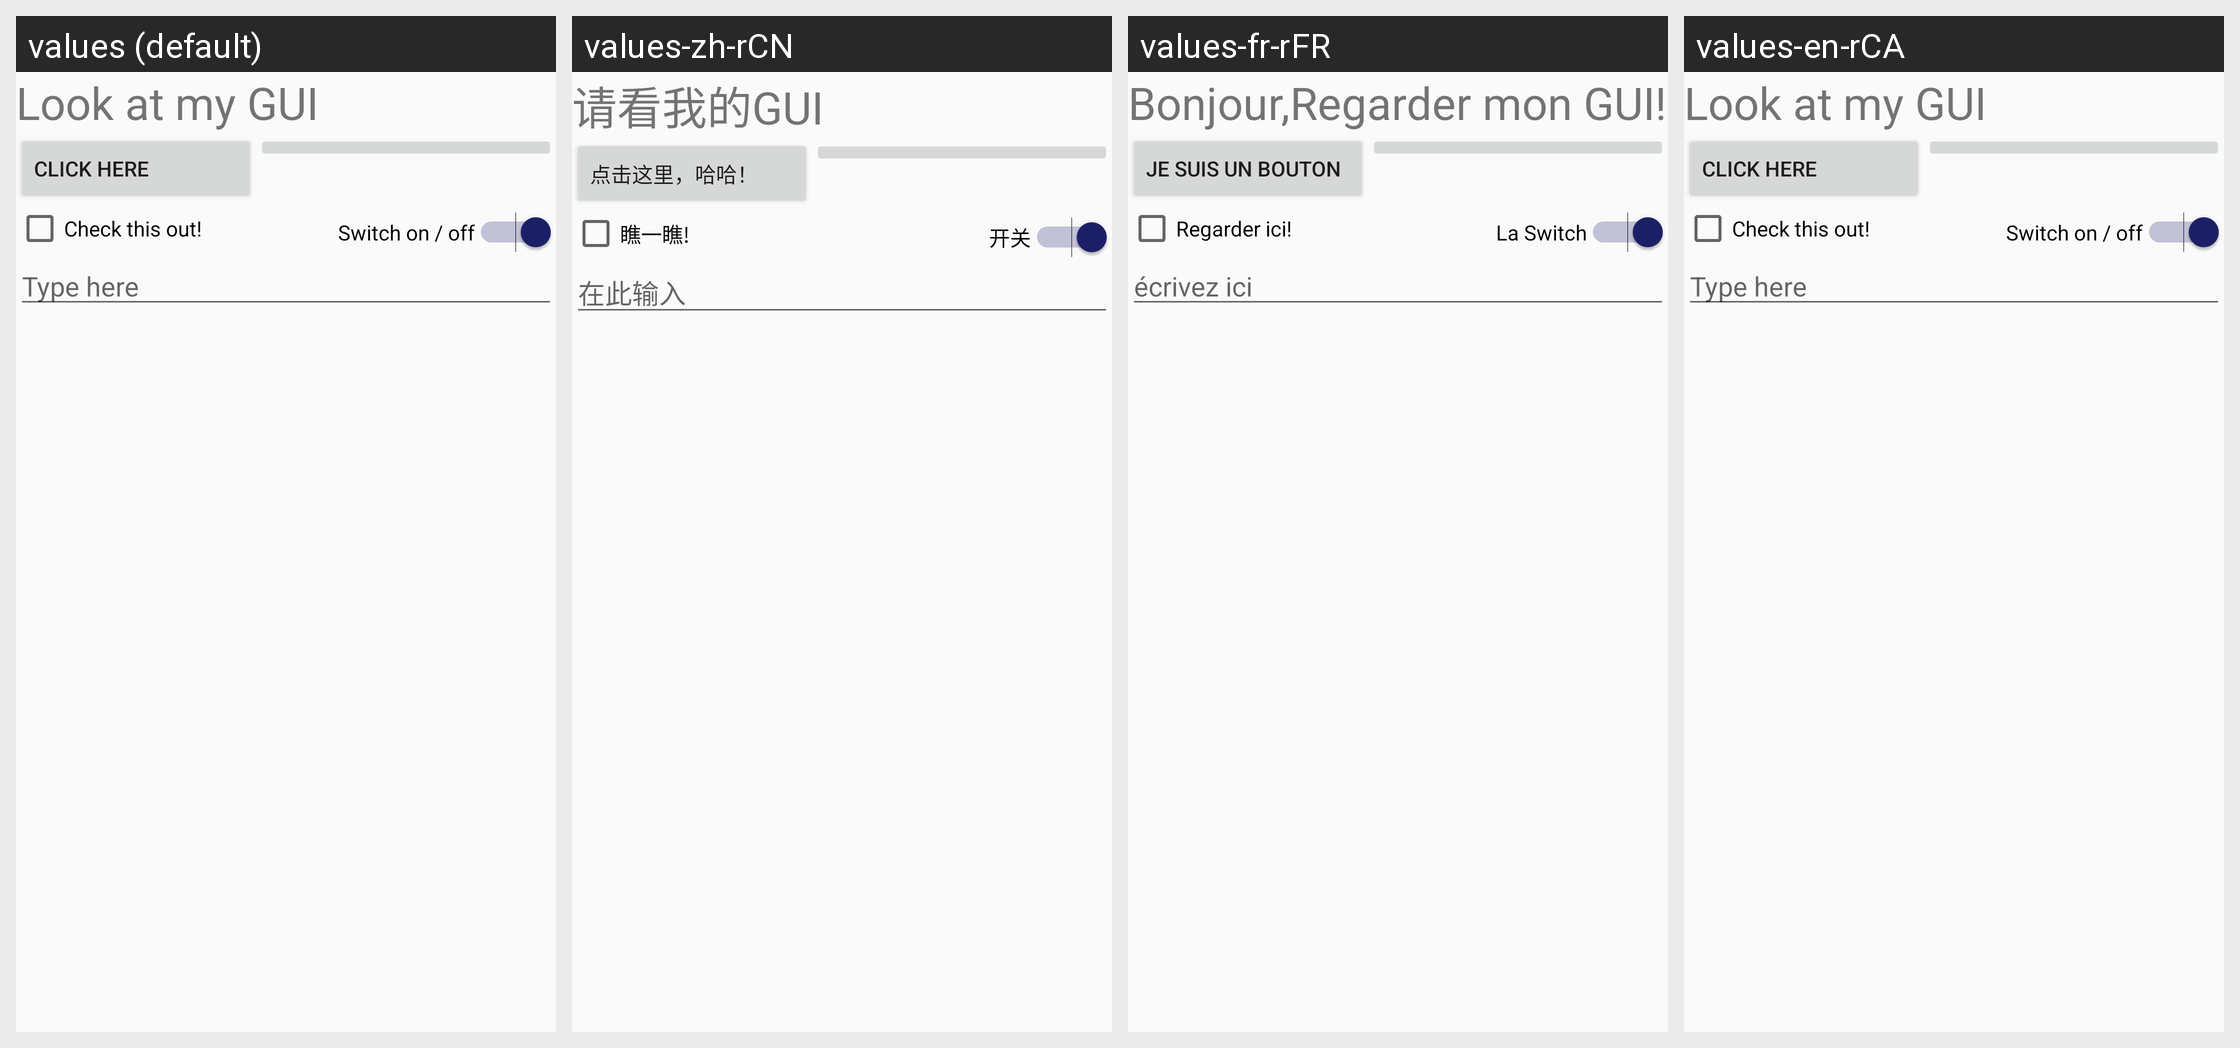

Here is an Android app screen in its default locale and in the app's own translations. Write out the translated-string differences for the strings that appear on this screen.
Android screen res/layout/activity_main_grid.xml rendered under 4 locales, left to right: values (default), values-zh-rCN, values-fr-rFR, values-en-rCA. Device: Nexus 5 (rendered at 1080×1920; each locale shown at half size, 540×960, under a caption strip naming it); theme AppTheme.
Strings drawn on this screen, with the default value and each locale's value (text and hints the layout hard-codes appear in the picture but are not listed):

Look_at_my_GUI
  values: Look at my GUI
  values-zh-rCN: 请看我的GUI
  values-fr-rFR: Bonjour,Regarder mon GUI!
  values-en-rCA: Look at my GUI  [not translated; the default value is used]

Button_Text
  values: CLICK HERE
  values-zh-rCN: 点击这里，哈哈！
  values-fr-rFR: je suis un bouton
  values-en-rCA: CLICK HERE  [not translated; the default value is used]

Check_Box_Text
  values: Check this out!
  values-zh-rCN: 瞧一瞧!
  values-fr-rFR: Regarder ici!
  values-en-rCA: Check this out!  [not translated; the default value is used]

Switch_Text
  values: Switch on / off
  values-zh-rCN: 开关
  values-fr-rFR: La Switch
  values-en-rCA: Switch on / off  [not translated; the default value is used]

Edit_Text
  values: Type here
  values-zh-rCN: 在此输入
  values-fr-rFR: écrivez ici
  values-en-rCA: Type here  [not translated; the default value is used]
